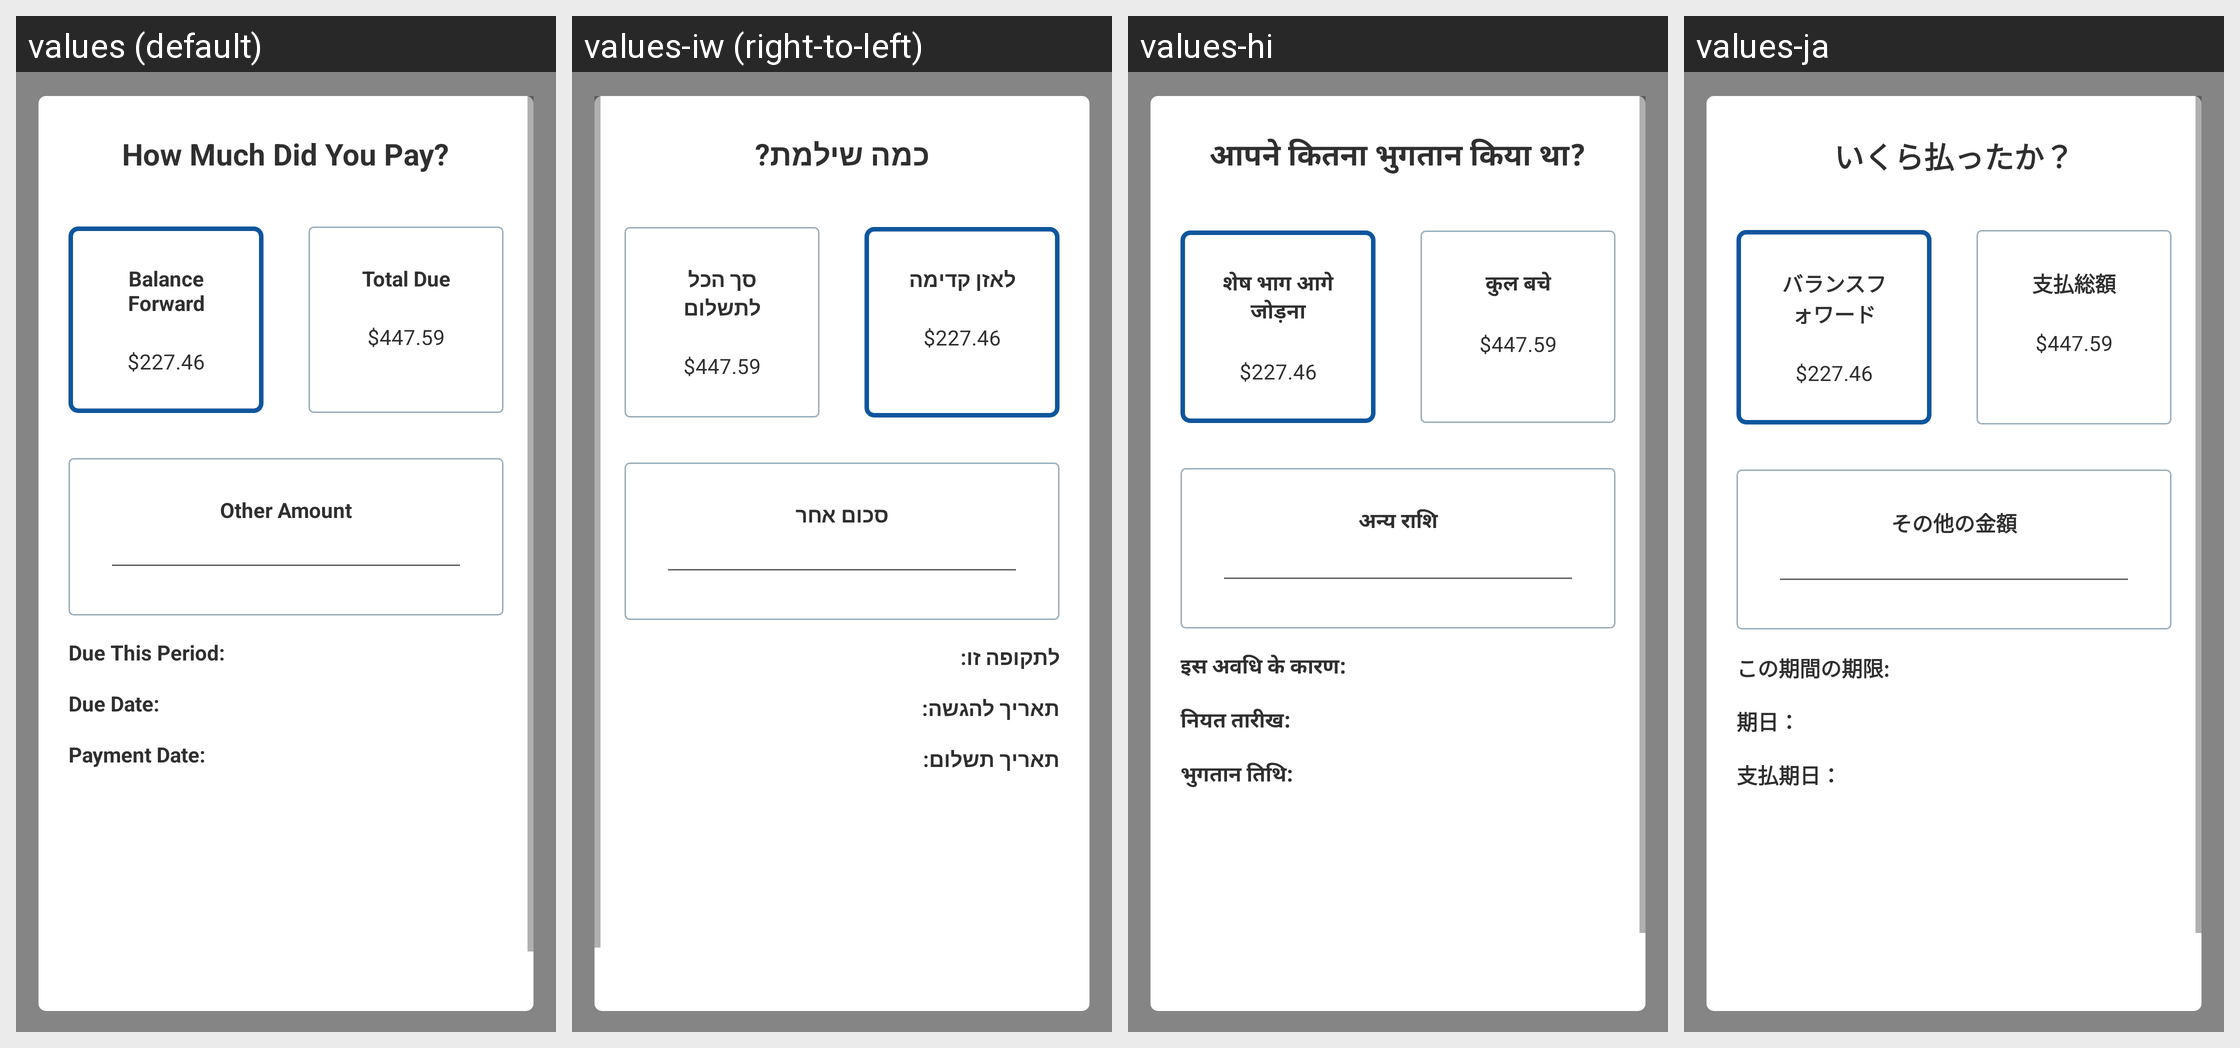

Strings drawn on this Android screen and how each of the app's shown locales translates them:
Android screen res/layout/payment_confirm.xml rendered under 4 locales, left to right: values (default), values-iw (right-to-left), values-hi, values-ja. Device: Nexus 5 (rendered at 1080×1920; each locale shown at half size, 540×960, under a caption strip naming it); theme Theme.BillTracker.
Other locales in the repository, not shown: values-de, values-es, values-fr, values-it, values-zh.
Strings drawn on this screen, with the default value and each locale's value (text and hints the layout hard-codes, and strings that could not be matched under every locale, appear in the picture but are not listed):

how_much_did_you_pay
  values: How Much Did You Pay?
  values-iw: כמה שילמת?
  values-hi: आपने कितना भुगतान किया था?
  values-ja: いくら払ったか？

balance_forward1
  values: Balance Forward
  values-iw: לאזן קדימה
  values-hi: शेष भाग आगे जोड़ना
  values-ja: バランスフォワード

total_due
  values: Total Due
  values-iw: סך הכל לתשלום
  values-hi: कुल बचे
  values-ja: 支払総額

other_amount
  values: Other Amount
  values-iw: סכום אחר
  values-hi: अन्य राशि
  values-ja: その他の金額

due_this_period
  values: Due This Period:
  values-iw: לתקופה זו:
  values-hi: इस अवधि के कारण:
  values-ja: この期間の期限:

dueDate
  values: Due Date:
  values-iw: תאריך להגשה:
  values-hi: नियत तारीख:
  values-ja: 期日：

payment_date
  values: Payment Date:
  values-iw: תאריך תשלום:
  values-hi: भुगतान तिथि:
  values-ja: 支払期日：
